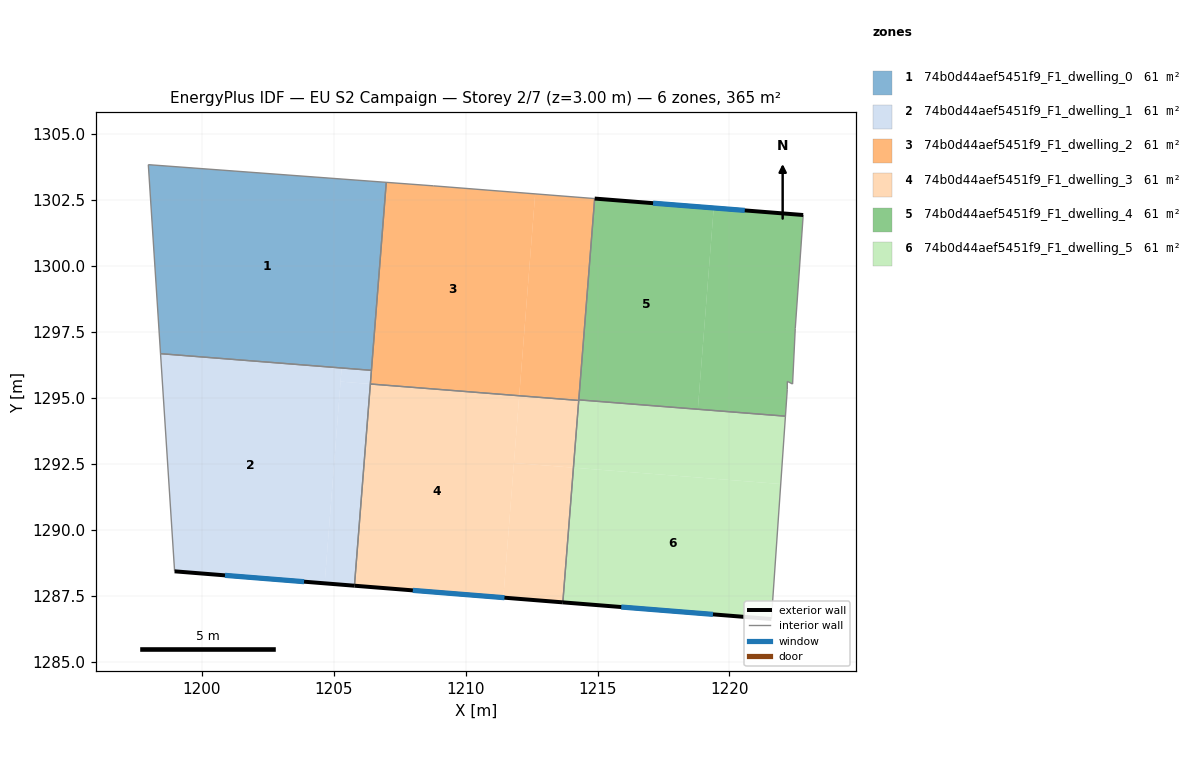
=== STOREY PLAN SPEC (per zone: floor XY polygon, exterior-wall plan segments, windows/doors) ===
zone 1: 74b0d44aef5451f9_F1_dwelling_0  (60.8 m²)
  floor: (1206.99, 1303.17) (1206.43, 1296.05) (1198.44, 1296.68) (1197.98, 1303.84)
  interior walls: 4
zone 2: 74b0d44aef5451f9_F1_dwelling_1  (60.8 m²)
  floor: (1205.30, 1296.14) (1204.66, 1287.98) (1198.97, 1288.43) (1198.44, 1296.68)
  floor: (1206.39, 1295.53) (1205.79, 1287.89) (1204.66, 1287.98) (1205.26, 1295.62)
  floor: (1206.43, 1296.05) (1206.39, 1295.53) (1205.26, 1295.62) (1205.30, 1296.14)
  exterior wall: (1198.97, 1288.43) – (1205.79, 1287.89)  [6.8 m]
    window: (1200.88, 1288.28) – (1203.88, 1288.04)  [4.0 m²]
  interior walls: 4
zone 3: 74b0d44aef5451f9_F1_dwelling_2  (60.8 m²)
  floor: (1212.64, 1302.74) (1212.03, 1295.09) (1206.39, 1295.53) (1206.99, 1303.17) (1208.78, 1303.04)
  floor: (1214.89, 1302.56) (1214.29, 1294.91) (1212.03, 1295.09) (1212.64, 1302.74)
  interior walls: 7
zone 4: 74b0d44aef5451f9_F1_dwelling_3  (60.8 m²)
  floor: (1212.03, 1295.09) (1211.43, 1287.44) (1205.79, 1287.89) (1206.39, 1295.53)
  floor: (1214.29, 1294.91) (1214.09, 1292.36) (1211.83, 1292.54) (1212.03, 1295.08)
  floor: (1214.09, 1292.36) (1213.68, 1287.26) (1211.43, 1287.44) (1211.83, 1292.54)
  exterior wall: (1205.79, 1287.89) – (1213.68, 1287.26)  [7.9 m]
    window: (1208.00, 1287.71) – (1211.47, 1287.43)  [4.6 m²]
  interior walls: 3
zone 5: 74b0d44aef5451f9_F1_dwelling_4  (60.8 m²)
  floor: (1219.40, 1302.20) (1218.80, 1294.58) (1214.29, 1294.93) (1214.89, 1302.56)
  floor: (1222.79, 1301.94) (1222.49, 1297.63) (1222.39, 1295.53) (1222.19, 1295.63) (1222.19, 1295.33) (1222.12, 1294.31) (1218.80, 1294.58) (1219.40, 1302.20)
  exterior wall: (1222.79, 1301.94) – (1214.89, 1302.56)  [7.9 m]
    window: (1220.58, 1302.11) – (1217.11, 1302.38)  [4.6 m²]
  interior walls: 7
zone 6: 74b0d44aef5451f9_F1_dwelling_5  (60.8 m²)
  floor: (1222.12, 1294.31) (1221.94, 1291.74) (1214.09, 1292.36) (1214.29, 1294.91) (1218.80, 1294.55) (1218.80, 1294.58)
  floor: (1221.94, 1291.74) (1221.59, 1286.62) (1213.68, 1287.26) (1214.09, 1292.36)
  floor: (1218.80, 1294.58) (1218.80, 1294.55) (1214.29, 1294.91) (1214.29, 1294.93)
  exterior wall: (1213.68, 1287.26) – (1221.59, 1286.62)  [7.9 m]
    window: (1215.90, 1287.08) – (1219.37, 1286.80)  [4.6 m²]
  interior walls: 4

=== DERIVED (storey summary) ===
Building: EU S2 Campaign
Storey: 2 of 7  (floor level z = 3.00 m)
Storey gross floor area: 364.7 m²
Zones on this storey: 6
  - 74b0d44aef5451f9_F1_dwelling_0: floor 60.8 m²
  - 74b0d44aef5451f9_F1_dwelling_1: floor 60.8 m²; exterior wall 6.8 m (20.5 m²); 1 window(s) 4.0 m²; WWR 19.3%
  - 74b0d44aef5451f9_F1_dwelling_2: floor 60.8 m²
  - 74b0d44aef5451f9_F1_dwelling_3: floor 60.8 m²; exterior wall 7.9 m (23.8 m²); 1 window(s) 4.6 m²; WWR 19.3%
  - 74b0d44aef5451f9_F1_dwelling_4: floor 60.8 m²; exterior wall 7.9 m (23.8 m²); 1 window(s) 4.6 m²; WWR 19.3%
  - 74b0d44aef5451f9_F1_dwelling_5: floor 60.8 m²; exterior wall 7.9 m (23.8 m²); 1 window(s) 4.6 m²; WWR 19.3%
Zone adjacency (shared interzone walls):
  - 74b0d44aef5451f9_F1_dwelling_0 ↔ 74b0d44aef5451f9_F1_dwelling_1
  - 74b0d44aef5451f9_F1_dwelling_0 ↔ 74b0d44aef5451f9_F1_dwelling_2
  - 74b0d44aef5451f9_F1_dwelling_1 ↔ 74b0d44aef5451f9_F1_dwelling_2
  - 74b0d44aef5451f9_F1_dwelling_1 ↔ 74b0d44aef5451f9_F1_dwelling_3
  - 74b0d44aef5451f9_F1_dwelling_2 ↔ 74b0d44aef5451f9_F1_dwelling_3
  - 74b0d44aef5451f9_F1_dwelling_2 ↔ 74b0d44aef5451f9_F1_dwelling_4
  - 74b0d44aef5451f9_F1_dwelling_2 ↔ 74b0d44aef5451f9_F1_dwelling_5
  - 74b0d44aef5451f9_F1_dwelling_3 ↔ 74b0d44aef5451f9_F1_dwelling_5
  - 74b0d44aef5451f9_F1_dwelling_4 ↔ 74b0d44aef5451f9_F1_dwelling_5